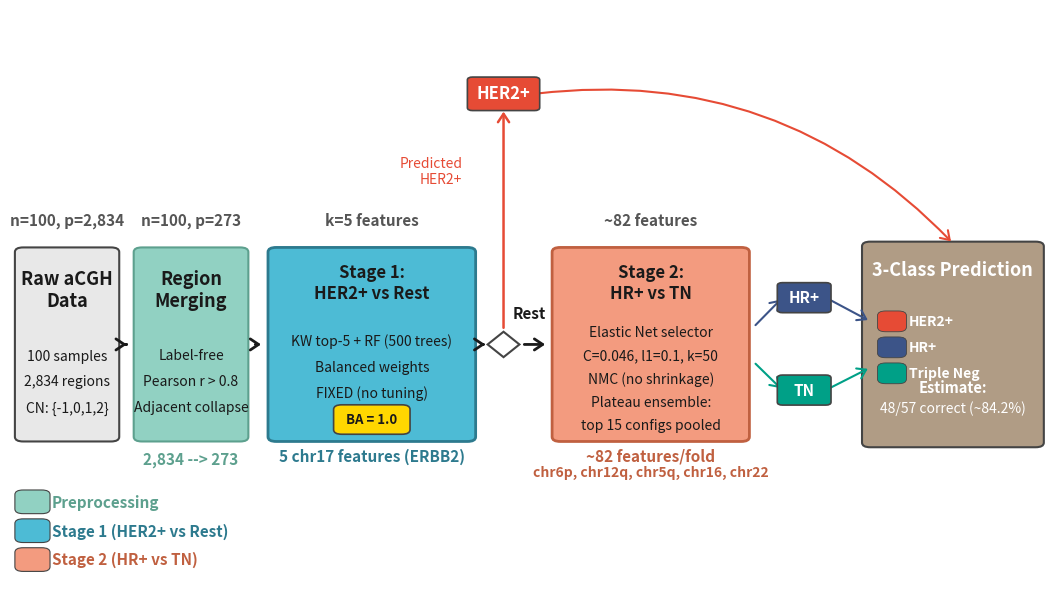

The script that saved this image: (Note: this script raises an exception after producing the figure.)
"""
Group 9.
Authors:
    Alexandros Michailidis (2903034).
    Antonie Wagner (2903383).
    Christos Botos (2878553).
    Yan Qiao (2874296).
Affiliation: Computer Science and Bioinformatics Master's Programmes.

Script Name: make_slide3_methods_flow.py.
Description:
    Generates a horizontal flowchart figure showing the full submitted method
    (EN+NMC plateau hierarchical classifier) end-to-end for presentation
    slide 3. The flowchart covers: raw data, region merging, Stage 1
    (HER2+ vs Rest), routing split, Stage 2 (HR+ vs TN), and final
    3-class output.

Usage:
    python3 presentation/make_slide3_methods_flow.py

Dependencies:
    Python >= 3.10.
    matplotlib.
"""

import os

import matplotlib.pyplot as plt
from matplotlib.patches import FancyArrowPatch, FancyBboxPatch, Polygon

# --- Colour palette. ---
C = {
    'stage1': '#4DBBD5',
    'stage1_dark': '#2D7A8E',
    'stage2': '#F39B7F',
    'stage2_dark': '#C06040',
    'preproc': '#91D1C2',
    'preproc_dark': '#5DA08E',
    'data': '#E8E8E8',
    'highlight': '#FFD700',
    'border': '#444444',
    'text': '#1A1A1A',
    'arrow': '#1A1A1A',
    'HER2': '#E64B35',
    'HR': '#3C5488',
    'TN': '#00A087',
    'output': '#B09C85',
}


def box(ax, x, y, w, h, fc, ec, lw=1.5, zorder=2):
    """Draw a rounded rectangle and return the patch.

    Args:
        ax (Axes): Matplotlib axes.
        x (float): Left edge in axes coordinates.
        y (float): Bottom edge in axes coordinates.
        w (float): Width.
        h (float): Height.
        fc (str): Fill colour.
        ec (str): Border colour.
        lw (float): Border width.
        zorder (int): Drawing order.

    Returns:
        FancyBboxPatch: The created patch.
    """
    p = FancyBboxPatch(
        (x, y), w, h,
        boxstyle="round,pad=0.008",
        facecolor=fc, edgecolor=ec,
        linewidth=lw, zorder=zorder,
        transform=ax.transAxes, clip_on=False,
    )
    ax.add_patch(p)
    return p


def arr(ax, x0, y0, x1, y1, color=None, lw=2.0, rad=0.0, zorder=3):
    """Draw a straight or curved arrow between two points.

    Args:
        ax (Axes): Matplotlib axes.
        x0 (float): Start x.
        y0 (float): Start y.
        x1 (float): End x.
        y1 (float): End y.
        color (str): Arrow colour.
        lw (float): Line width.
        rad (float): Arc curvature radius.
        zorder (int): Drawing order.

    Returns:
        FancyArrowPatch: The created arrow.
    """
    if color is None:
        color = C['arrow']
    a = FancyArrowPatch(
        (x0, y0), (x1, y1),
        arrowstyle='->,head_length=6,head_width=4',
        mutation_scale=1, linewidth=lw, color=color,
        zorder=zorder, transform=ax.transAxes,
        clip_on=False,
        connectionstyle=f"arc3,rad={rad}",
    )
    ax.add_patch(a)
    return a


def label_box(ax, x, y, w, h, text, color, fs=11):
    """Draw a small coloured label box with centred text.

    Args:
        ax (Axes): Matplotlib axes.
        x (float): Left edge.
        y (float): Bottom edge.
        w (float): Width.
        h (float): Height.
        text (str): Label text.
        color (str): Background colour.
        fs (int): Font size.
    """
    p = FancyBboxPatch(
        (x, y), w, h,
        boxstyle="round,pad=0.005",
        facecolor=color, edgecolor=C['border'],
        linewidth=1.2, zorder=4,
        transform=ax.transAxes, clip_on=False,
    )
    ax.add_patch(p)
    ax.text(x + w / 2, y + h / 2, text,
            ha='center', va='center',
            fontsize=fs, fontweight='bold', color='white',
            transform=ax.transAxes, zorder=5)


def txt(ax, x, y, s, **kw):
    """Shorthand for axes-coordinate text with consistent defaults.

    Args:
        ax (Axes): Matplotlib axes.
        x (float): X position.
        y (float): Y position.
        s (str): Text string.
        **kw: Additional kwargs passed to ax.text.
    """
    defaults = dict(
        ha='center', va='center', color=C['text'],
        transform=ax.transAxes, zorder=5,
    )
    defaults.update(kw)
    ax.text(x, y, s, **defaults)


def main():
    """Generate the slide 3 methods flowchart figure."""
    fig, ax = plt.subplots(figsize=(13.33, 7.5))
    fig.patch.set_facecolor('white')
    ax.set_xlim(0, 1)
    ax.set_ylim(0, 1)
    ax.axis('off')

    # ------------------------------------------------------------------ #
    # Layout grid.                                                        #
    # The main flow line sits at cy=0.42 so HER2+ branch has room above. #
    # ------------------------------------------------------------------ #
    cy = 0.42
    bh = 0.32
    bt = cy + bh / 2
    bb = cy - bh / 2

    # Column positions: (left_edge, width).
    x1, w1 = 0.01, 0.085           # Raw Data.
    x2, w2 = 0.125, 0.095          # Region Merging.
    x3, w3 = 0.255, 0.185          # Stage 1 (wider for title text).
    dx     = 0.475                  # Diamond x-centre.
    x4, w4 = 0.53, 0.175           # Stage 2.
    x5, w5 = 0.83, 0.16            # Output.

    g = 0.012                       # Arrow gap from box edge.

    # ================================================================== #
    # BOX 1 - Raw aCGH Data.                                             #
    # ================================================================== #
    box(ax, x1, bb, w1, bh, C['data'], C['border'])
    txt(ax, x1 + w1 / 2, bt - 0.03, "Raw aCGH\nData",
        fontsize=13, fontweight='bold', va='top')
    for i, s in enumerate(["100 samples", "2,834 regions", "CN: {-1,0,1,2}"]):
        txt(ax, x1 + w1 / 2, cy - 0.02 - i * 0.045, s, fontsize=10)

    # ================================================================== #
    # ARROW 1 -> 2.                                                      #
    # ================================================================== #
    arr(ax, x1 + w1 + g, cy, x2 - g, cy)

    # ================================================================== #
    # BOX 2 - Region Merging.                                            #
    # ================================================================== #
    box(ax, x2, bb, w2, bh, C['preproc'], C['preproc_dark'])
    txt(ax, x2 + w2 / 2, bt - 0.03, "Region\nMerging",
        fontsize=13, fontweight='bold', va='top')
    for i, s in enumerate(["Label-free", "Pearson r > 0.8", "Adjacent collapse"]):
        txt(ax, x2 + w2 / 2, cy - 0.02 - i * 0.045, s, fontsize=10)
    txt(ax, x2 + w2 / 2, bb - 0.025, "2,834 --> 273",
        fontsize=11, fontweight='bold', color=C['preproc_dark'], va='top')

    # ================================================================== #
    # ARROW 2 -> 3.                                                      #
    # ================================================================== #
    arr(ax, x2 + w2 + g, cy, x3 - g, cy)

    # ================================================================== #
    # BOX 3 - Stage 1.                                                   #
    # ================================================================== #
    box(ax, x3, bb, w3, bh, C['stage1'], C['stage1_dark'], lw=2)
    txt(ax, x3 + w3 / 2, bt - 0.02, "Stage 1:\nHER2+ vs Rest",
        fontsize=12, fontweight='bold', va='top')
    for i, s in enumerate([
        "KW top-5 + RF (500 trees)",
        "Balanced weights",
        "FIXED (no tuning)",
    ]):
        txt(ax, x3 + w3 / 2, cy + 0.005 - i * 0.045, s, fontsize=10)

    # Gold BA=1.0 badge.
    bx3c = x3 + w3 / 2
    bby = cy - 0.13
    bbw, bbh = 0.058, 0.035
    box(ax, bx3c - bbw / 2, bby - bbh / 2, bbw, bbh,
        C['highlight'], C['border'], lw=1.2, zorder=4)
    txt(ax, bx3c, bby, "BA = 1.0", fontsize=9.5, fontweight='bold')

    # Below-box annotation.
    txt(ax, x3 + w3 / 2, bb - 0.02, "5 chr17 features (ERBB2)",
        fontsize=11, fontweight='bold', color=C['stage1_dark'], va='top')

    # ================================================================== #
    # ARROW Stage 1 -> diamond.                                          #
    # ================================================================== #
    arr(ax, x3 + w3 + g, cy, dx - 0.015, cy)

    # ================================================================== #
    # DECISION DIAMOND.                                                  #
    # ================================================================== #
    ds = 0.022
    diamond = Polygon(
        [(dx, cy + ds), (dx + ds * 0.7, cy),
         (dx, cy - ds), (dx - ds * 0.7, cy), (dx, cy + ds)],
        closed=True, facecolor='white', edgecolor=C['border'],
        linewidth=1.5, zorder=6,
        transform=ax.transAxes, clip_on=False,
    )
    ax.add_patch(diamond)

    # ================================================================== #
    # UPPER BRANCH - HER2+.                                              #
    # ================================================================== #
    her2_w, her2_h = 0.06, 0.048
    her2_x = dx - her2_w / 2
    her2_y = 0.83

    arr(ax, dx, cy + ds + 0.002, dx, her2_y - 0.002,
        color=C['HER2'], lw=1.8)
    label_box(ax, her2_x, her2_y, her2_w, her2_h, "HER2+", C['HER2'], fs=12)
    txt(ax, dx - 0.04, 0.72, "Predicted\nHER2+",
        fontsize=10, color=C['HER2'], ha='right')

    # ================================================================== #
    # LOWER BRANCH - Rest -> Stage 2.                                    #
    # ================================================================== #
    arr(ax, dx + ds * 0.7 + 0.002, cy, x4 - g, cy, lw=2.0)
    txt(ax, dx + 0.025, cy + 0.04, "Rest",
        fontsize=11, fontweight='bold', color=C['text'], va='bottom')

    # ================================================================== #
    # BOX 4 - Stage 2.                                                   #
    # ================================================================== #
    box(ax, x4, bb, w4, bh, C['stage2'], C['stage2_dark'], lw=2)
    txt(ax, x4 + w4 / 2, bt - 0.02, "Stage 2:\nHR+ vs TN",
        fontsize=12, fontweight='bold', va='top')
    for i, s in enumerate([
        "Elastic Net selector",
        "C=0.046, l1=0.1, k=50",
        "NMC (no shrinkage)",
        "Plateau ensemble:",
        "top 15 configs pooled",
    ]):
        txt(ax, x4 + w4 / 2, cy + 0.02 - i * 0.04, s, fontsize=10)

    # Below-box annotations.
    txt(ax, x4 + w4 / 2, bb - 0.02, "~82 features/fold",
        fontsize=11, fontweight='bold', color=C['stage2_dark'], va='top')
    txt(ax, x4 + w4 / 2, bb - 0.05,
        "chr6p, chr12q, chr5q, chr16, chr22",
        fontsize=10, fontweight='bold', fontstyle='italic',
        color=C['stage2_dark'], va='top')

    # ================================================================== #
    # CLASS LABEL BOXES from Stage 2.                                    #
    # ================================================================== #
    lw2, lh2 = 0.042, 0.042

    hr_x = x4 + w4 + 0.04
    hr_y = cy + 0.06
    arr(ax, x4 + w4 + g, cy + 0.03, hr_x, hr_y + lh2 / 2,
        color=C['HR'], lw=1.5)
    label_box(ax, hr_x, hr_y, lw2, lh2, "HR+", C['HR'], fs=11)

    tn_x = x4 + w4 + 0.04
    tn_y = cy - 0.10
    arr(ax, x4 + w4 + g, cy - 0.03, tn_x, tn_y + lh2 / 2,
        color=C['TN'], lw=1.5)
    label_box(ax, tn_x, tn_y, lw2, lh2, "TN", C['TN'], fs=11)

    # ================================================================== #
    # BOX 5 - Output.                                                    #
    # ================================================================== #
    oh = 0.34
    ob = cy - oh / 2
    box(ax, x5, ob, w5, oh, C['output'], C['border'], lw=1.5)
    txt(ax, x5 + w5 / 2, cy + oh / 2 - 0.025, "3-Class Prediction",
        fontsize=13, fontweight='bold', va='top', color='white')

    # Three small coloured dots/boxes inside output to show classes.
    cdot_x = x5 + 0.015
    cdot_w = 0.012
    for i, (col, lab) in enumerate([
        (C['HER2'], "HER2+"),
        (C['HR'], "HR+"),
        (C['TN'], "Triple Neg"),
    ]):
        cdot_y = cy + 0.04 - i * 0.045
        box(ax, cdot_x, cdot_y - 0.01, cdot_w, 0.02,
            col, C['border'], lw=0.6, zorder=4)
        txt(ax, cdot_x + cdot_w + 0.01, cdot_y, lab,
            fontsize=10, color='white', ha='left', fontweight='bold')

    # Estimate text at bottom of output box.
    txt(ax, x5 + w5 / 2, cy - 0.075, "Estimate:",
        fontsize=10.5, fontweight='bold', color='white')
    txt(ax, x5 + w5 / 2, cy - 0.11, "48/57 correct (~84.2%)",
        fontsize=10, color='white')

    # ================================================================== #
    # CONVERGING ARROWS to output box.                                   #
    # ================================================================== #
    # From HER2+ box right edge, sweeping right to output top.
    arr(ax, her2_x + her2_w, her2_y + her2_h / 2,
        x5 + w5 / 2, cy + oh / 2 + 0.005,
        color=C['HER2'], lw=1.5, rad=-0.25)
    # From HR+ to output left edge.
    arr(ax, hr_x + lw2, hr_y + lh2 / 2,
        x5, cy + 0.04,
        color=C['HR'], lw=1.5)
    # From TN to output left edge.
    arr(ax, tn_x + lw2, tn_y + lh2 / 2,
        x5, cy - 0.04,
        color=C['TN'], lw=1.5)

    # ================================================================== #
    # DIMENSION ANNOTATIONS along the top.                               #
    # ================================================================== #
    ty = bt + 0.04
    for xx, s in [
        (x1 + w1 / 2, "n=100, p=2,834"),
        (x2 + w2 / 2, "n=100, p=273"),
        (x3 + w3 / 2, "k=5 features"),
        (x4 + w4 / 2, "~82 features"),
    ]:
        txt(ax, xx, ty, s, fontsize=11, fontweight='bold', color='#555555',
            fontstyle='italic', va='bottom')

    # ================================================================== #
    # LEGEND - bottom left.                                              #
    # ================================================================== #
    for i, (col, lab, tc) in enumerate([
        (C['stage2'], "Stage 2 (HR+ vs TN)", C['stage2_dark']),
        (C['stage1'], "Stage 1 (HER2+ vs Rest)", C['stage1_dark']),
        (C['preproc'], "Preprocessing", C['preproc_dark']),
    ]):
        ly = 0.035 + i * 0.05
        box(ax, 0.01, ly, 0.018, 0.025, col, C['border'], lw=0.8, zorder=4)
        txt(ax, 0.038, ly + 0.012, lab,
            fontsize=11, fontweight='bold', ha='left', color=tc)

    # ================================================================== #
    # Save.                                                              #
    # ================================================================== #
    out_path = os.path.join(
        os.path.dirname(os.path.abspath(__file__)),
        "slide_3_methods_flow.png",
    )
    fig.savefig(out_path, dpi=300, bbox_inches='tight', facecolor='white')
    plt.close(fig)
    print(f"Saved: {out_path}")


if __name__ == "__main__":
    main()
